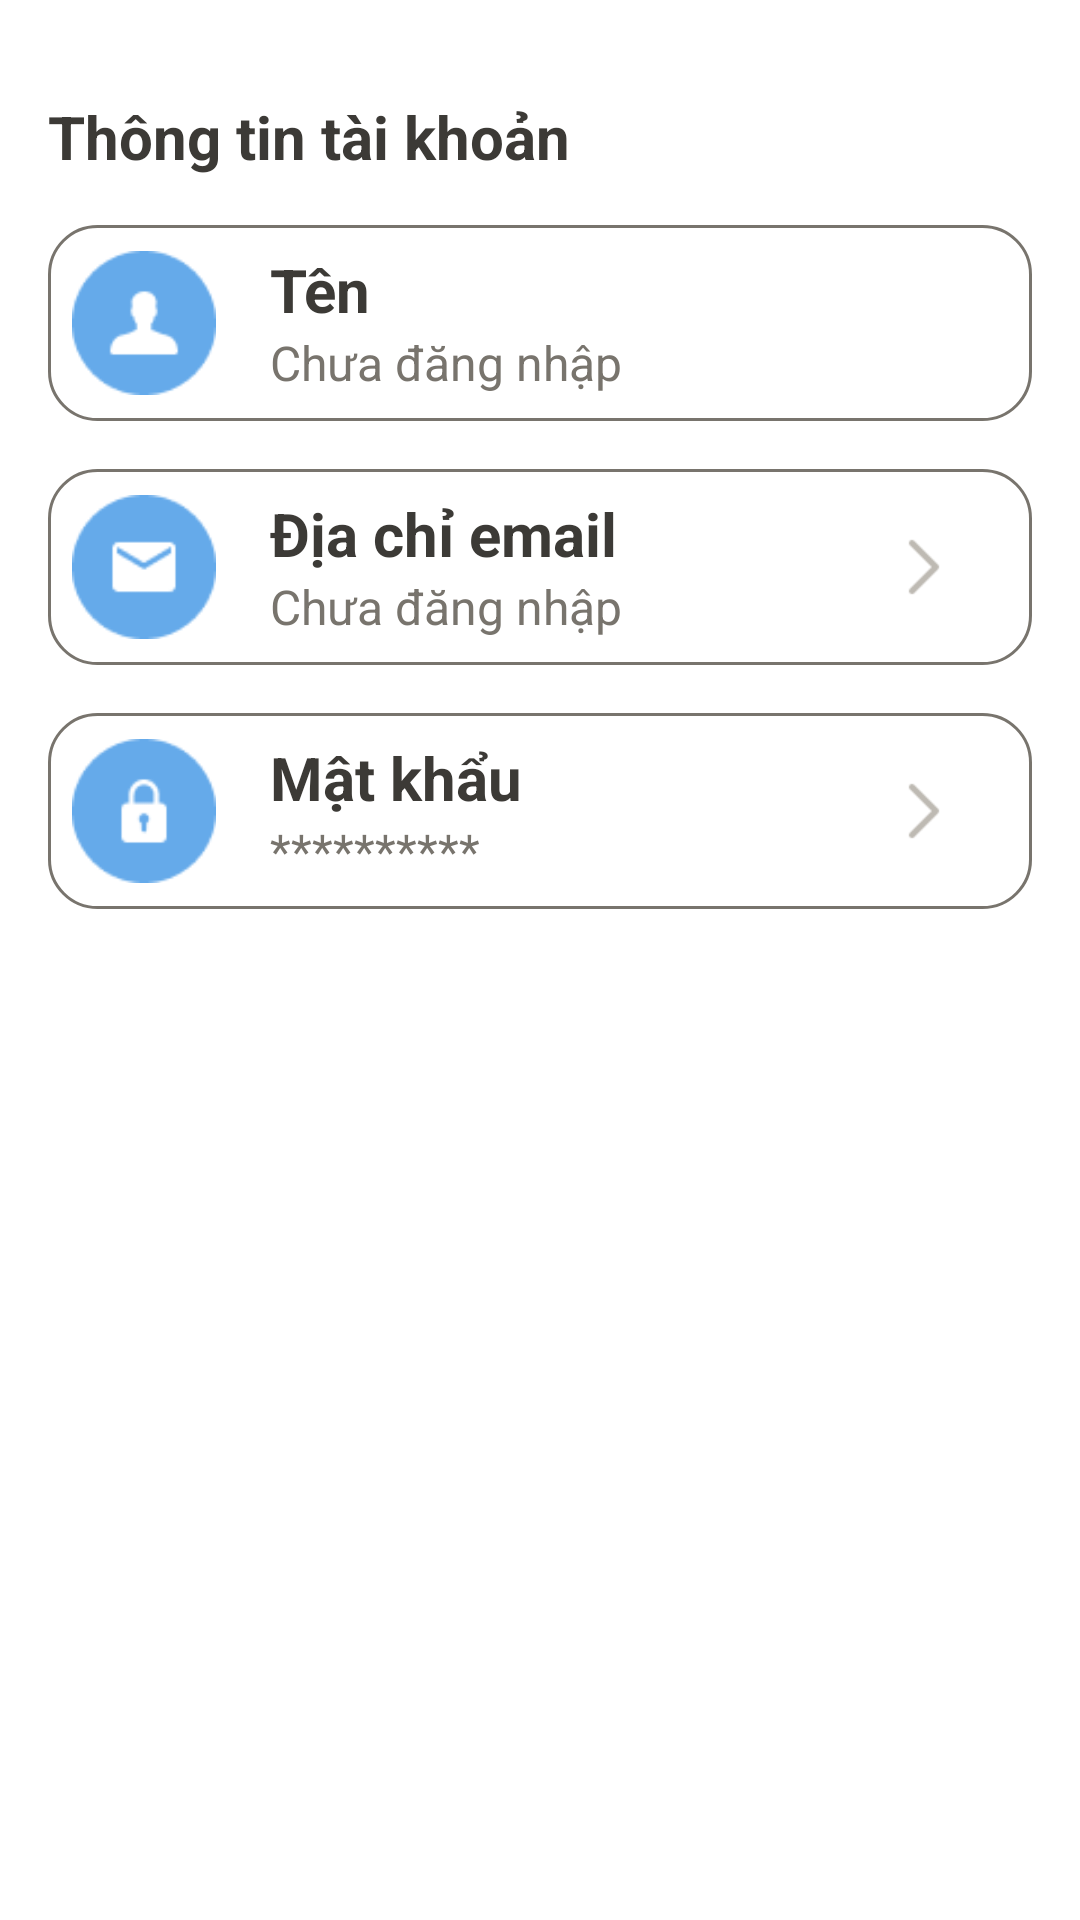

Produce the Android XML layout that renders to this screen, including the resource entries it uses.
<!-- AndroidManifest.xml: application theme Theme.CourseMobile -->
<!-- res/layout/fragment_setting.xml -->
<?xml version="1.0" encoding="utf-8"?>
<androidx.constraintlayout.widget.ConstraintLayout xmlns:android="http://schemas.android.com/apk/res/android"
    xmlns:tools="http://schemas.android.com/tools"
    android:layout_width="match_parent"
    android:layout_height="match_parent"
    xmlns:app="http://schemas.android.com/apk/res-auto"
    android:clickable="true"
    android:background="?android:attr/colorBackground"
    android:padding="16dp"
    tools:context=".fragment.SettingFragment">

    <TextView
        android:id="@+id/textView"
        android:layout_width="match_parent"
        android:layout_height="wrap_content"
        android:text="@string/info_acc"
        android:textColor="@color/dark"
        android:textSize="20sp"
        android:textStyle="bold"
        app:layout_constraintTop_toTopOf="parent"
        app:layout_constraintLeft_toLeftOf="parent"
        app:layout_constraintRight_toRightOf="parent"
        android:layout_marginTop="16dp"
        />

    <androidx.constraintlayout.widget.ConstraintLayout
        android:id="@+id/layout1"
        android:layout_width="match_parent"
        android:layout_height="wrap_content"
        app:layout_constraintEnd_toEndOf="parent"
        app:layout_constraintStart_toStartOf="parent"
        android:background="@drawable/border_edit_text"
        android:padding="8dp"
        android:layout_marginTop="16dp"
        app:layout_constraintTop_toBottomOf="@+id/textView">

        <TextView
            android:id="@+id/tvName"
            android:layout_width="wrap_content"
            android:layout_height="match_parent"
            android:text="@string/name"
            android:textColor="@color/dark"
            android:textSize="20sp"
            android:textStyle="bold"
            android:layout_marginLeft="18dp"
            app:layout_constraintLeft_toLeftOf="parent"
            app:layout_constraintStart_toEndOf="@+id/imageView"
            app:layout_constraintTop_toTopOf="parent" />

        <TextView
            android:id="@+id/tvUserNameSetting"
            android:layout_width="wrap_content"
            android:layout_height="wrap_content"
            android:text="@string/unregistered"
            android:textColor="@color/dark_gray"
            android:textSize="16sp"
            app:layout_constraintBottom_toBottomOf="@+id/imageView"
            app:layout_constraintLeft_toLeftOf="@id/tvName"
            app:layout_constraintTop_toBottomOf="@id/tvName" />

        <ImageView
            android:id="@+id/imageView"
            android:layout_width="48dp"
            android:layout_height="48dp"
            android:src="@drawable/icon_name"
            app:layout_constraintBottom_toBottomOf="parent"
            app:layout_constraintLeft_toLeftOf="parent"
            app:layout_constraintTop_toTopOf="parent" />
    </androidx.constraintlayout.widget.ConstraintLayout>

    <androidx.constraintlayout.widget.ConstraintLayout
        android:id="@+id/layoutSettingEmail"
        android:layout_width="match_parent"
        android:layout_height="wrap_content"
        app:layout_constraintEnd_toEndOf="parent"
        app:layout_constraintStart_toStartOf="parent"
        android:background="@drawable/border_edit_text"
        android:padding="8dp"
        android:layout_marginTop="16dp"
        app:layout_constraintTop_toBottomOf="@+id/layout1">

        <TextView
            android:id="@+id/tvEmail"
            android:layout_width="wrap_content"
            android:layout_height="match_parent"
            android:text="@string/email"
            android:textColor="@color/dark"
            android:textSize="20sp"
            android:textStyle="bold"
            android:layout_marginLeft="18dp"
            app:layout_constraintLeft_toLeftOf="parent"
            app:layout_constraintStart_toEndOf="@+id/imageView2"
            app:layout_constraintTop_toTopOf="parent" />

        <TextView
            android:id="@+id/tvEmailSetting"
            android:layout_width="wrap_content"
            android:layout_height="wrap_content"
            android:text="@string/unregistered"
            android:textColor="@color/dark_gray"
            android:textSize="16sp"
            app:layout_constraintBottom_toBottomOf="@+id/imageView2"
            app:layout_constraintLeft_toLeftOf="@id/tvEmail"
            app:layout_constraintTop_toBottomOf="@id/tvEmail" />

        <ImageView
            android:id="@+id/imageView2"
            android:layout_width="48dp"
            android:layout_height="48dp"
            android:src="@drawable/ic_mail_setting"
            app:layout_constraintBottom_toBottomOf="parent"
            app:layout_constraintLeft_toLeftOf="parent"
            app:layout_constraintTop_toTopOf="parent" />
        <ImageView
            android:layout_width="24dp"
            android:layout_height="24dp"
            android:src="@drawable/ic_next_setting"
            app:layout_constraintTop_toTopOf="parent"
            app:layout_constraintRight_toRightOf="parent"
            app:layout_constraintBottom_toBottomOf="parent"
            android:layout_marginRight="16dp"
            />
    </androidx.constraintlayout.widget.ConstraintLayout>

    <androidx.constraintlayout.widget.ConstraintLayout
        android:id="@+id/layoutSettingPass"
        android:layout_width="match_parent"
        android:layout_height="wrap_content"
        app:layout_constraintEnd_toEndOf="parent"
        app:layout_constraintStart_toStartOf="parent"
        android:background="@drawable/border_edit_text"
        android:padding="8dp"
        android:layout_marginTop="16dp"
        app:layout_constraintTop_toBottomOf="@+id/layoutSettingEmail">

        <TextView
            android:id="@+id/tvPass"
            android:layout_width="wrap_content"
            android:layout_height="match_parent"
            android:text="@string/password"
            android:textColor="@color/dark"
            android:textSize="20sp"
            android:textStyle="bold"
            android:layout_marginLeft="18dp"
            app:layout_constraintLeft_toLeftOf="parent"
            app:layout_constraintStart_toEndOf="@+id/imageView1"
            app:layout_constraintTop_toTopOf="parent" />

        <TextView
            android:layout_width="wrap_content"
            android:layout_height="wrap_content"
            android:text="**********"
            android:textColor="@color/dark_gray"
            android:textSize="16sp"
            app:layout_constraintBottom_toBottomOf="@+id/imageView1"
            app:layout_constraintLeft_toLeftOf="@id/tvPass"
            app:layout_constraintTop_toBottomOf="@id/tvPass" />

        <ImageView
            android:id="@+id/imageView1"
            android:layout_width="48dp"
            android:layout_height="48dp"
            android:src="@drawable/ic_pass_setting"
            app:layout_constraintBottom_toBottomOf="parent"
            app:layout_constraintLeft_toLeftOf="parent"
            app:layout_constraintTop_toTopOf="parent" />
        <ImageView
            android:layout_width="24dp"
            android:layout_height="24dp"
            android:src="@drawable/ic_next_setting"
            app:layout_constraintTop_toTopOf="parent"
            app:layout_constraintRight_toRightOf="parent"
            app:layout_constraintBottom_toBottomOf="parent"
            android:layout_marginRight="16dp"
            />
    </androidx.constraintlayout.widget.ConstraintLayout>





</androidx.constraintlayout.widget.ConstraintLayout>
<!-- resources referenced by this layout -->
<resources>
  <color name="dark">#3C3A36</color>
  <color name="dark_gray">#78746D</color>
  <!-- drawable border_edit_text (drawable) -->
  <?xml version="1.0" encoding="utf-8"?>
  <shape xmlns:android="http://schemas.android.com/apk/res/android"
      android:shape="rectangle"
      >
      <stroke
          android:width="1dp" android:color="#78746D"
          />
      <corners
          android:radius="16dp"
          />
  </shape>
  <!-- drawable ic_mail_setting: png bitmap (drawable, 1567 bytes) -->
  <!-- drawable ic_next_setting: png bitmap (drawable, 472 bytes) -->
  <!-- drawable ic_pass_setting: png bitmap (drawable, 1617 bytes) -->
  <!-- drawable icon_name: png bitmap (drawable, 1604 bytes) -->
  <string name="email">Địa chỉ email</string>
  <string name="info_acc">Thông tin tài khoản</string>
  <string name="name">Tên</string>
  <string name="password">Mật khẩu</string>
  <string name="unregistered">Chưa đăng nhập</string>
  <style name="Theme.CourseMobile" parent="Theme.MaterialComponents.DayNight" tools:ignore="DuplicateDefinition">
          
          <item name="colorPrimary">@color/purple_500</item>
          <item name="colorPrimaryVariant">@color/purple_700</item>
          <item name="colorOnPrimary">@color/white</item>
          
          <item name="colorSecondary">@color/second</item>
          <item name="colorSecondaryVariant">@color/teal_700</item>
          <item name="colorOnSecondary">@color/black</item>
          
          <item name="android:statusBarColor" tools:targetApi="l">@color/white</item>
          
  
          <item name="android:actionBarStyle" tools:ignore="NewApi">@style/Theme.CourseMobile.ToolBarTheme</item>
          <item name="actionBarStyle">@style/Theme.CourseMobile.ToolBarTheme</item>
          <item name="android:windowLightStatusBar">true</item>
      </style>
  <color name="purple_500">#FF5722</color>
  <color name="purple_700">#FF3700B3</color>
  <color name="white">#FFFFFFFF</color>
  <color name="second">#65AAEA</color>
  <color name="teal_700">#FF018786</color>
  <color name="black">#FF000000</color>
  <style name="Theme.CourseMobile.ToolBarTheme" parent="Base.Widget.AppCompat.ActionBar">
          <item name="android:background" tools:ignore="NewApi">@color/tranf</item>
          <item name="background">@color/tranf</item>
          <item name="android:titleTextStyle">@style/TextTitleStyle</item>
          <item name="titleTextStyle">@style/TextTitleStyle</item>
      </style>
  <color name="tranf">#00FFFFFF</color>
  <style name="TextTitleStyle">
          <item name="android:textColor">#000000</item>
          <item name="android:textSize">24sp</item>
  
      </style>
</resources>
